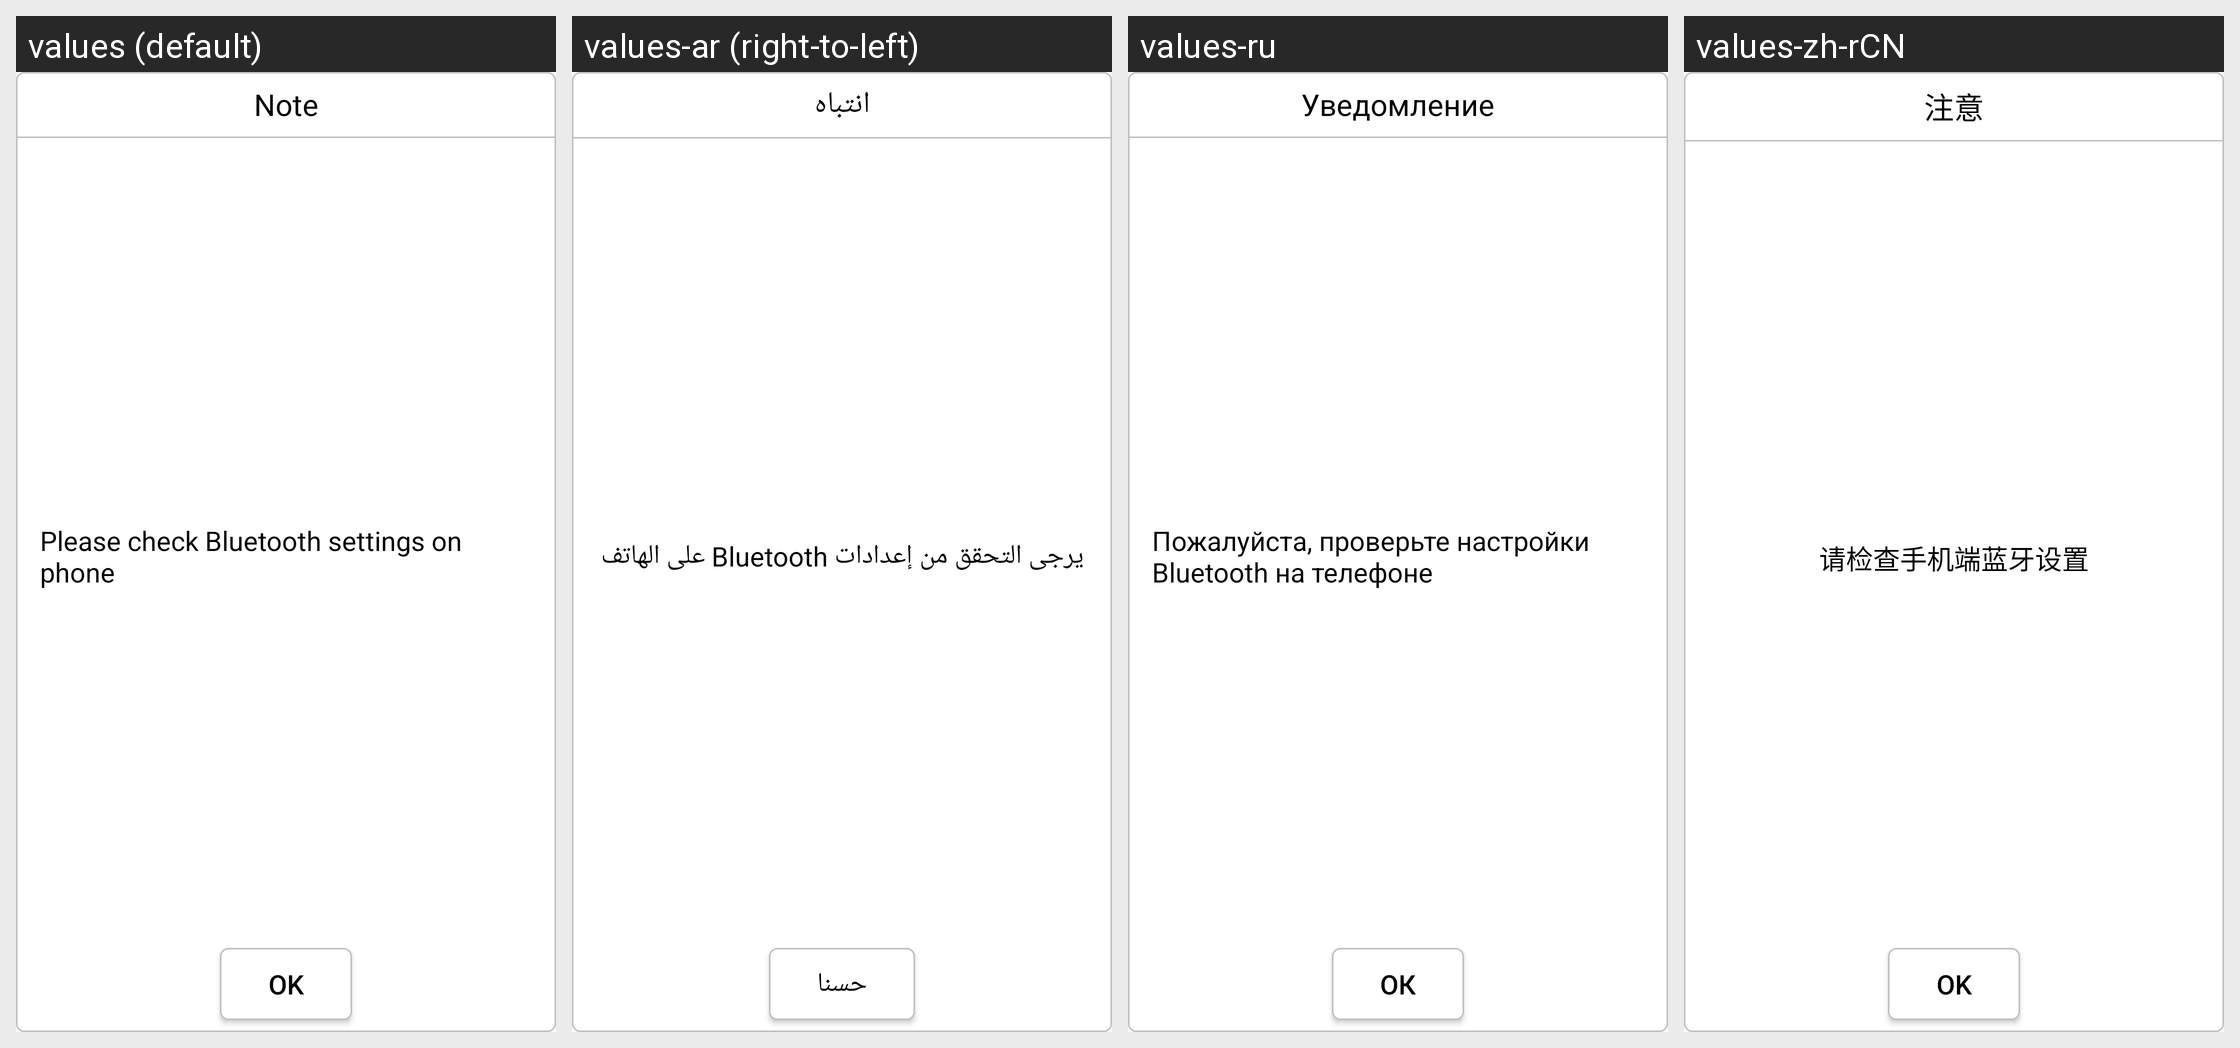

Translations of the strings shown on this Android screen, per locale in the grid:
Android screen res/layout/phone_carplay_disable_layout.xml rendered under 4 locales, left to right: values (default), values-ar (right-to-left), values-ru, values-zh-rCN. Device: Nexus 5 (rendered at 1080×1920; each locale shown at half size, 540×960, under a caption strip naming it); theme CarLink.
Other locales in the repository, not shown: values-de, values-el, values-es, values-fr, values-hu, values-in, values-it, values-iw, values-ko, values-nl, values-pl, values-pt, values-th, values-tr, values-uk, values-vi, values-za-rCN, values-zh-rTW.
Strings drawn on this screen, with the default value and each locale's value (text and hints the layout hard-codes, and strings that could not be matched under every locale, appear in the picture but are not listed):

timer_dialog_notice
  values: Note
  values-ar: انتباه
  values-ru: Уведомление
  values-zh-rCN: 注意

iphone_carplay_disable
  values: Please check Bluetooth settings on phone
  values-ar: يرجى التحقق من إعدادات Bluetooth على الهاتف
  values-ru: Пожалуйста, проверьте настройки Bluetooth на телефоне
  values-zh-rCN: 请检查手机端蓝牙设置

dialog_ok
  values: OK
  values-ar: حسنا
  values-ru: ОК
  values-zh-rCN: OK
